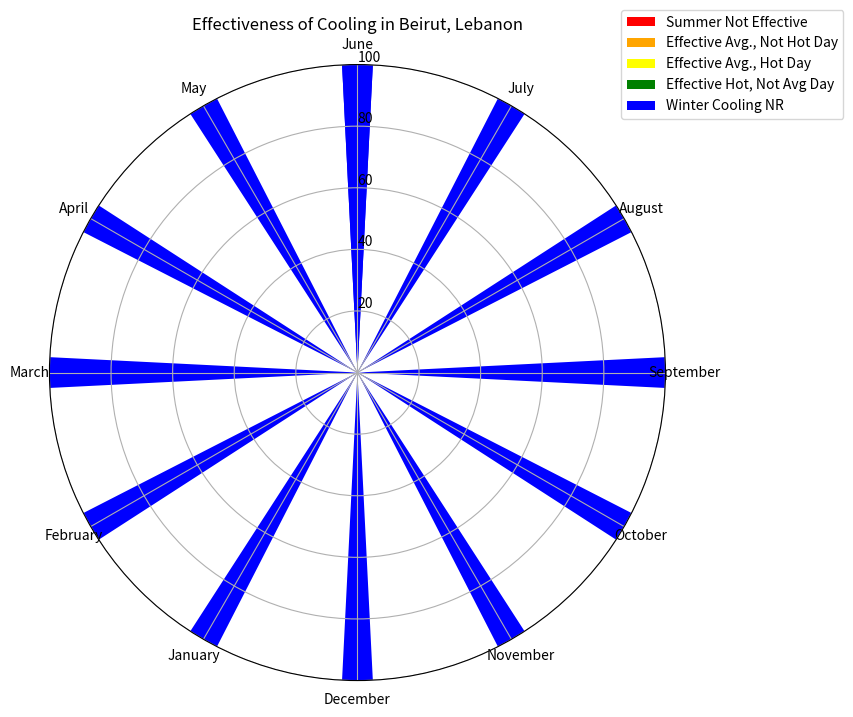

This figure's Python source:
# Import libraries
import matplotlib.pyplot as plt
import numpy as np

# Define data
months = [
    "June",
    "July",
    "August",
    "September",
    "October",
    "November",
    "December",
    "January",
    "February",
    "March",
    "April",
    "May",
]
categories = [
    "Summer Not Effective",
    "Effective Avg., Not Hot Day",
    "Effective Avg., Hot Day",
    "Effective Hot, Not Avg Day",
    "Winter Cooling NR",
]
colors = ["red", "orange", "yellow", "green", "blue"]
data = np.array(
    [
        [0, 0, 0, 0, 100],
        [0, 0, 0, 0, 100],
        [0, 0, 0, 0, 100],
        [0, 0, 0, 0, 100],
        [0, 0, 0, 0, 100],
        [0, 0, 0, 0, 100],
        [0, 0, 0, 0, 100],
        [0, 0, 0, 0, 100],
        [0, 0, 0, 0, 100],
        [0, 0, 0, 0, 100],
        [0, 0, 0, 0, 100],
        [0, 0, 0, 0, 100],
    ]
)
# This is dummy data, you need to replace it with your own data

# Define angles
angles = np.linspace(0, 2 * np.pi, len(months), endpoint=False)
angles = np.concatenate((angles, [angles[0]]))

# Plot figure
fig, ax = plt.subplots(figsize=(8, 8), subplot_kw=dict(polar=True))
for i in range(len(categories)):
    # Plot each category as a separate bar
    data_i = np.concatenate((data[:, i], [data[0, i]]))
    ax.bar(angles, data_i, width=0.1, color=colors[i], label=categories[i])
ax.set_theta_offset(np.pi / 2)  # Rotate the graph
ax.set_theta_direction(-1)  # Make the graph clockwise
ax.set_thetagrids(
    angles[:-1] * 180 / np.pi, months
)  # Use angles[:-1] to match the number of tick labels
ax.set_rlabel_position(0)  # Set the position of the radial labels
ax.set_ylim(0, 100)  # Set the range of the radial axis
ax.legend(
    loc="upper right", bbox_to_anchor=(1.3, 1.1)
)  # Set the legend position and size
plt.title("Effectiveness of Cooling in Beirut, Lebanon")  # Set the title
plt.show()  # Show the graph
